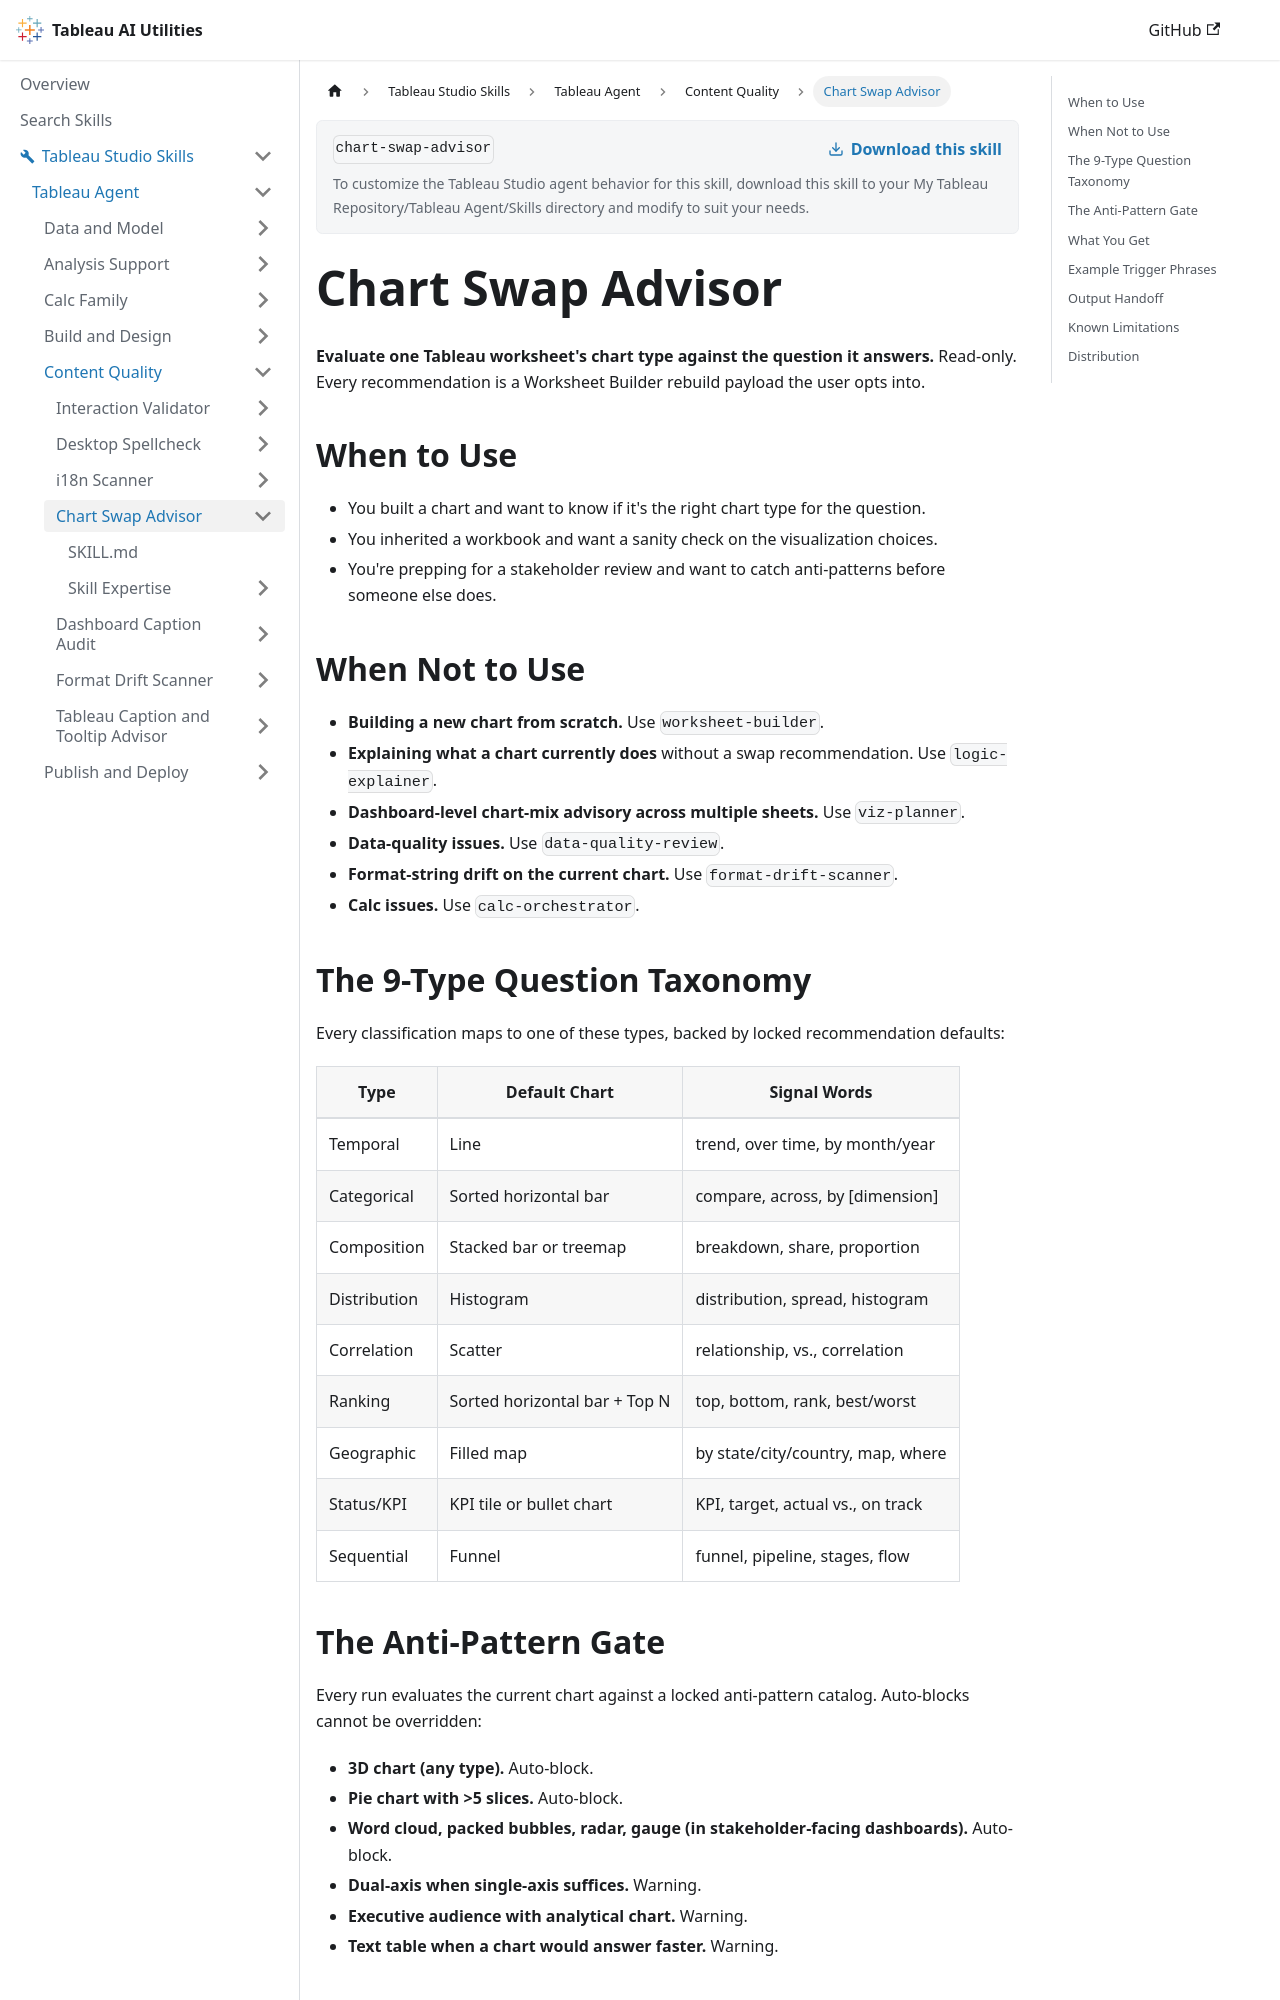

repository: tableau/tableau-ai-utilities · page: tableau-studio-skills/tableau-agent/content-quality/chart-swap-advisor.html · generator: docusaurus

# Chart Swap Advisor

**Evaluate one Tableau worksheet's chart type against the question it answers.** Read-only. Every recommendation is a Worksheet Builder rebuild payload the user opts into.

## When to Use

- You built a chart and want to know if it's the right chart type for the question.
- You inherited a workbook and want a sanity check on the visualization choices.
- You're prepping for a stakeholder review and want to catch anti-patterns before someone else does.

## When Not to Use

- **Building a new chart from scratch.** Use `worksheet-builder`.
- **Explaining what a chart currently does** without a swap recommendation. Use `logic-explainer`.
- **Dashboard-level chart-mix advisory across multiple sheets.** Use `viz-planner`.
- **Data-quality issues.** Use `data-quality-review`.
- **Format-string drift on the current chart.** Use `format-drift-scanner`.
- **Calc issues.** Use `calc-orchestrator`.

## The 9-Type Question Taxonomy

Every classification maps to one of these types, backed by locked recommendation defaults:

| Type | Default Chart | Signal Words |
|---|---|---|
| Temporal | Line | trend, over time, by month/year |
| Categorical | Sorted horizontal bar | compare, across, by [dimension] |
| Composition | Stacked bar or treemap | breakdown, share, proportion |
| Distribution | Histogram | distribution, spread, histogram |
| Correlation | Scatter | relationship, vs., correlation |
| Ranking | Sorted horizontal bar + Top N | top, bottom, rank, best/worst |
| Geographic | Filled map | by state/city/country, map, where |
| Status/KPI | KPI tile or bullet chart | KPI, target, actual vs., on track |
| Sequential | Funnel | funnel, pipeline, stages, flow |
